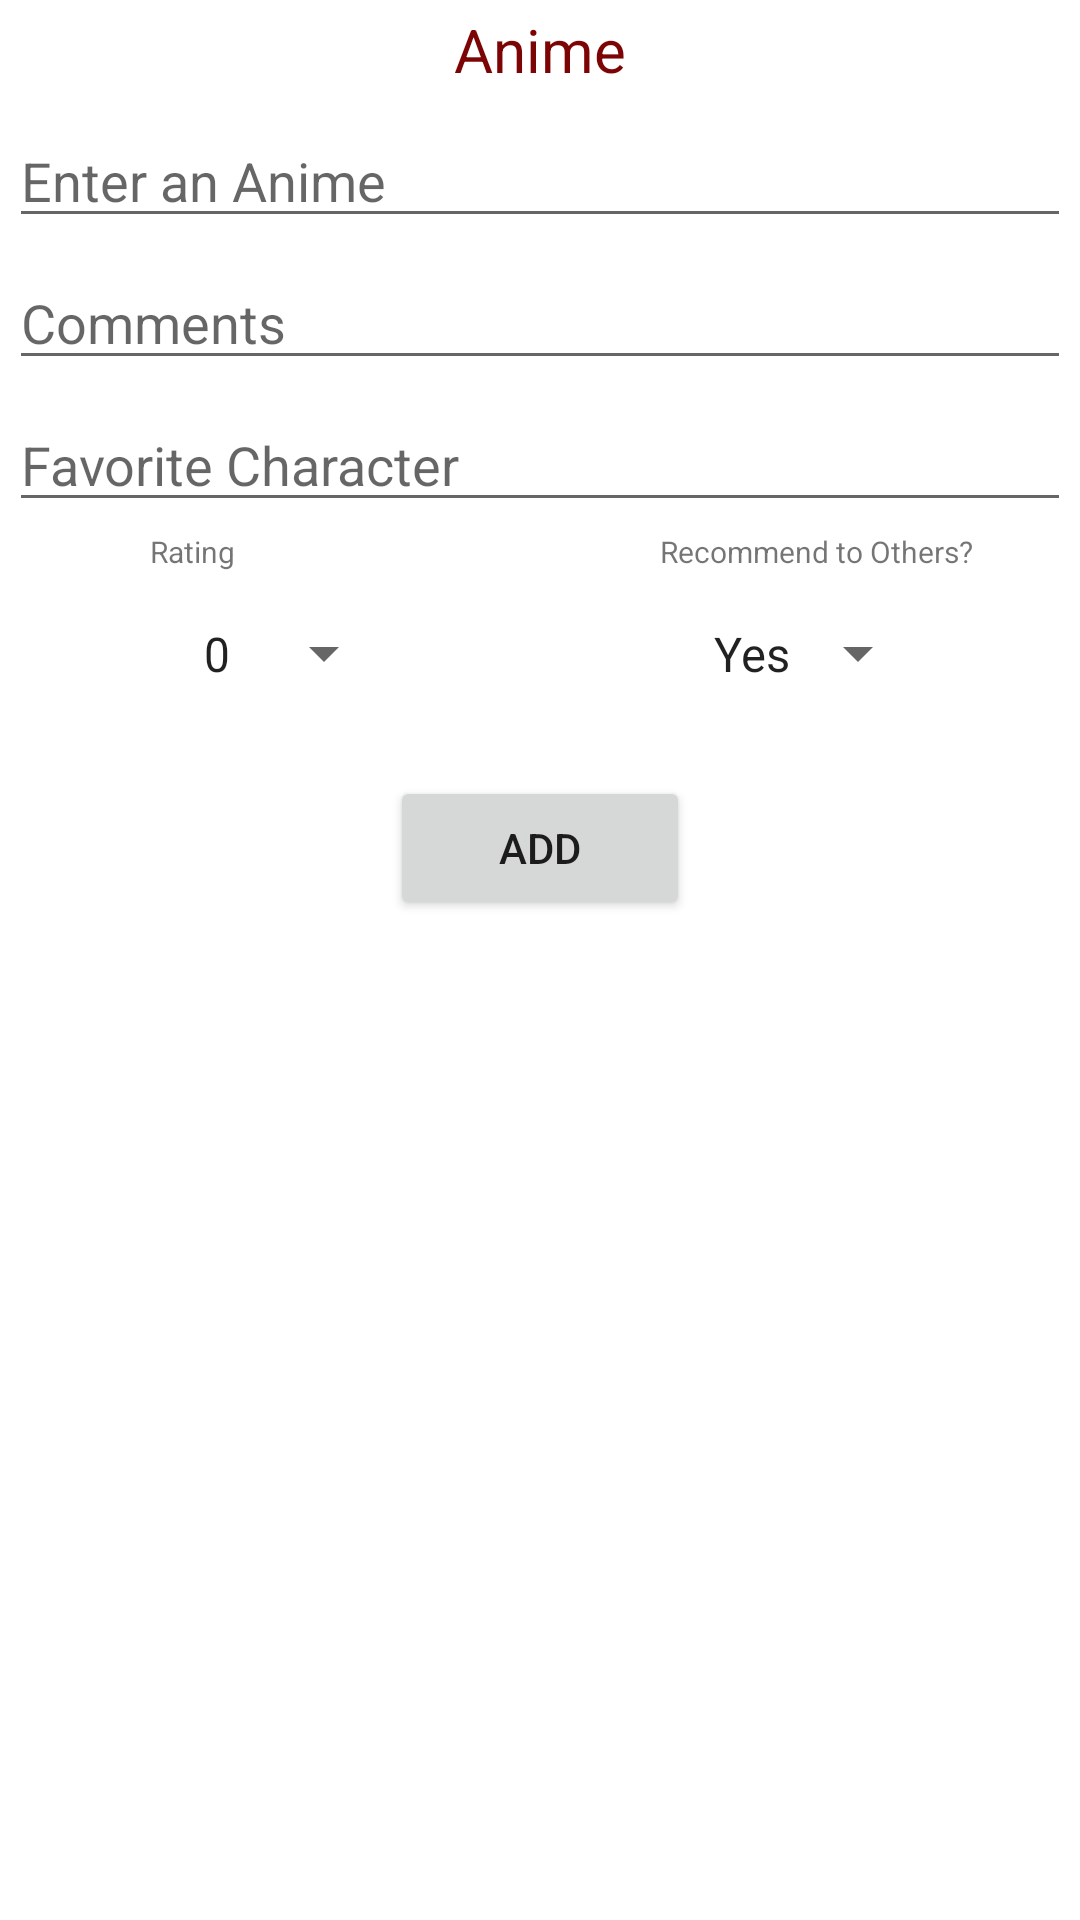

Android layout source for this screen:
<!-- AndroidManifest.xml: application theme Theme.Anirate -->
<!-- res/layout/activity_entry.xml -->
<?xml version="1.0" encoding="utf-8"?>
<LinearLayout
    xmlns:android="http://schemas.android.com/apk/res/android"
    android:layout_width="match_parent"
    android:layout_height="match_parent">
    <LinearLayout
        android:layout_width="match_parent"
        android:layout_height="wrap_content"
        android:orientation="vertical"
        >

        <TextView
            android:layout_width="wrap_content"
            android:layout_height="wrap_content"
            android:text="@string/anime_name"
            android:textSize="20sp"
            android:layout_gravity="center_horizontal"
            android:layout_marginTop="3dp"
            android:layout_marginBottom="5dp"
            android:textColor="@color/colorPrimary"
            />

        <EditText
            android:id="@+id/animeNameEditText"
            android:layout_width="match_parent"
            android:layout_height="wrap_content"
            android:inputType="textPersonName"
            android:hint="@string/anime"
            android:layout_margin="3dp"/>

        <EditText
            android:id="@+id/commentEditText"
            android:layout_width="match_parent"
            android:layout_height="wrap_content"
            android:inputType="textPersonName"
            android:hint="@string/comment"
            android:layout_margin="3dp"/>

        <EditText
            android:id="@+id/favoriteCharacterEditText"
            android:layout_width="match_parent"
            android:layout_height="wrap_content"
            android:inputType="textPersonName"
            android:hint="@string/favorite_character"
            android:layout_margin="3dp"/>

        <RelativeLayout
            android:layout_width="match_parent"
            android:layout_height="wrap_content"
            android:layout_gravity="center_horizontal"
            android:orientation="horizontal">

            <Spinner
                android:id="@+id/ratingSpinner"
                android:layout_width="wrap_content"
                android:layout_height="wrap_content"
                android:layout_marginTop="20dp"
                android:layout_marginLeft="50dp"
                android:padding="10dp"
                android:entries="@array/anime_rating"/>

            <TextView
                android:layout_width="wrap_content"
                android:layout_height="wrap_content"
                android:text="@string/rating"
                android:textSize="10sp"
                android:layout_alignLeft="@+id/ratingSpinner"
                />

            <TextView
                android:layout_width="wrap_content"
                android:layout_height="wrap_content"
                android:text="@string/recommend"
                android:textSize="10sp"
                android:layout_alignLeft="@+id/recommendationSpinner"
                />

            <Spinner
                android:id="@+id/recommendationSpinner"
                android:layout_width="wrap_content"
                android:layout_height="wrap_content"
                android:layout_alignParentRight="true"
                android:layout_marginRight="50dp"
                android:entries="@array/recommendation_array"
                android:layout_marginTop="20dp"
                android:padding="10dp" />

        </RelativeLayout>

        <Button
            android:id="@+id/add_edit_button"
            android:layout_width="100dp"
            android:layout_height="wrap_content"
            android:layout_gravity="center_horizontal"
            android:layout_margin="20dp"
            android:text="@string/add_button"/>


    </LinearLayout>

</LinearLayout>
<!-- resources referenced by this layout -->
<resources>
  <string-array name="anime_rating">
          <item>0</item>
          <item>1</item>
          <item>2</item>
          <item>3</item>
          <item>4</item>
          <item>5</item>
          <item>6</item>
          <item>7</item>
          <item>8</item>
          <item>9</item>
          <item>10</item>
      </string-array>
  <string-array name="recommendation_array">
          <item>Yes</item>
          <item>No</item>
      </string-array>
  <color name="colorPrimary">#7D0404</color>
  <string name="add_button">Add</string>
  <string name="anime">Enter an Anime</string>
  <string name="anime_name">Anime</string>
  <string name="comment">Comments</string>
  <string name="favorite_character">Favorite Character</string>
  <string name="rating">Rating</string>
  <string name="recommend">Recommend to Others?</string>
  <style name="Theme.Anirate" parent="Theme.MaterialComponents.DayNight.DarkActionBar">
          
          <item name="colorPrimary">@color/colorPrimary</item>
          <item name="colorPrimaryVariant">@color/colorPrimaryDark</item>
          <item name="colorOnPrimary">@color/white</item>
          
          <item name="colorSecondary">@color/colorSecondaryDark</item>
          <item name="colorSecondaryVariant">@color/colorSecondary</item>
          <item name="colorOnSecondary">@color/black</item>
          
          <item name="android:statusBarColor" tools:targetApi="l">?attr/colorPrimaryVariant</item>
          
      </style>
  <color name="colorPrimaryDark">#420202</color>
  <color name="white">#FFFFFFFF</color>
  <color name="colorSecondaryDark">#FF018786</color>
  <color name="colorSecondary">#FF03DAC5</color>
  <color name="black">#FF000000</color>
</resources>
